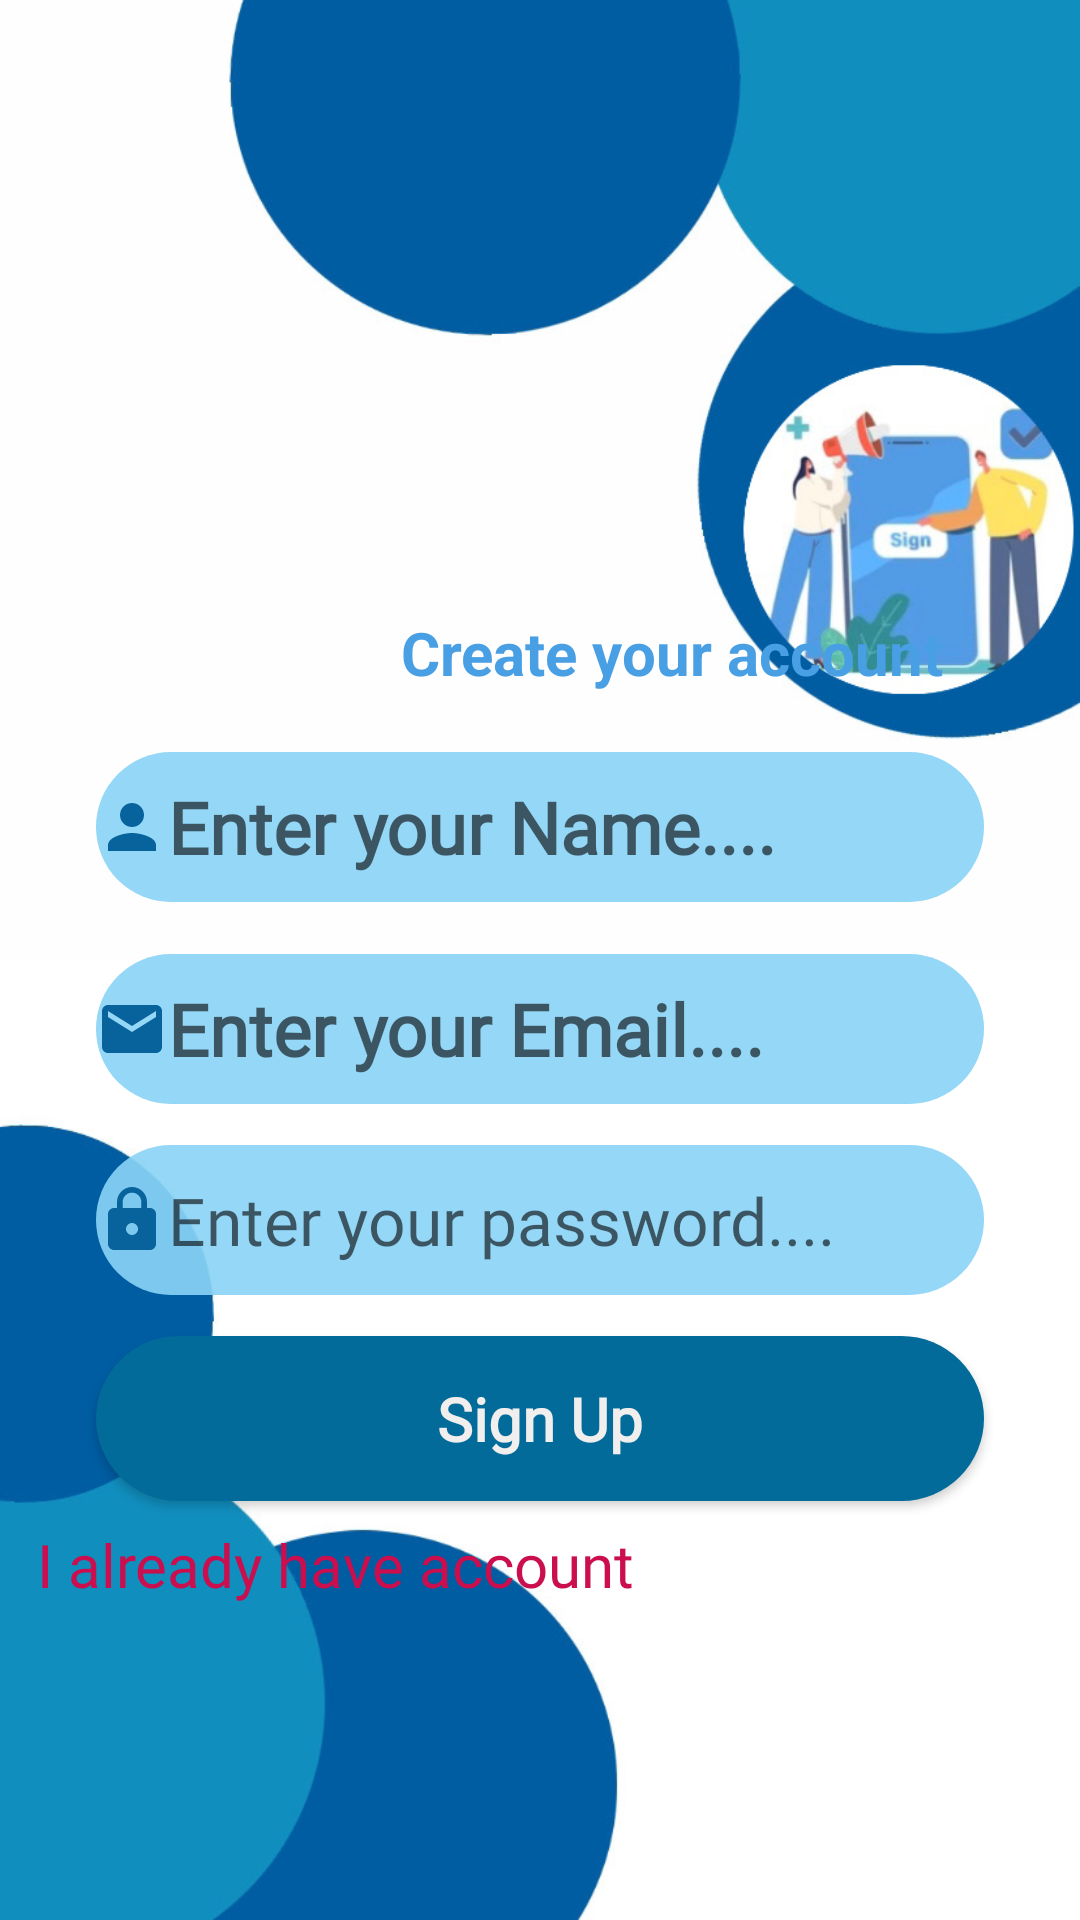

Produce the Android XML layout that renders to this screen, including the resource entries it uses.
<!-- AndroidManifest.xml: application theme Theme.Express_application -->
<!-- res/layout/activity_signup_app.xml -->
<?xml version="1.0" encoding="utf-8"?>
<androidx.constraintlayout.widget.ConstraintLayout
    xmlns:android="http://schemas.android.com/apk/res/android"
    xmlns:app="http://schemas.android.com/apk/res-auto"
    xmlns:tools="http://schemas.android.com/tools"
    android:layout_width="match_parent"
    android:layout_height="match_parent"
    tools:context=".Signup_app"
    android:orientation="vertical"
    android:gravity="center"
    android:background="@drawable/bud">


    <TextView
        android:id="@+id/textView6"
        android:layout_width="wrap_content"
        android:layout_height="wrap_content"
        android:text="Create your account"
        android:textColor="#489FE4"
        android:textSize="20dp"
        android:textStyle="bold"
        app:layout_constraintBottom_toBottomOf="parent"
        app:layout_constraintEnd_toEndOf="parent"
        app:layout_constraintHorizontal_bias="0.747"
        app:layout_constraintStart_toStartOf="parent"
        app:layout_constraintTop_toTopOf="parent"
        app:layout_constraintVertical_bias="0.333" />

    <EditText
        android:id="@+id/sign"
        android:layout_width="match_parent"
        android:layout_height="50dp"
        android:layout_marginStart="32dp"
        android:layout_marginEnd="32dp"
        android:layout_marginBottom="32dp"
        android:background="@drawable/edit_text"
        android:drawableLeft="@drawable/baseline_person_24"
        android:fontFamily="@font/cormorant_infant_light"
        android:hint="Enter your Name...."
        android:inputType="text"
        android:textSize="24dp"
        android:textStyle="bold"
        app:layout_constraintBottom_toBottomOf="parent"
        app:layout_constraintEnd_toEndOf="parent"
        app:layout_constraintHorizontal_bias="0.0"
        app:layout_constraintStart_toStartOf="parent"
        app:layout_constraintTop_toTopOf="parent"
        app:layout_constraintVertical_bias="0.449" />


    <EditText
        android:id="@+id/sin"
        android:layout_width="match_parent"
        android:layout_height="50dp"
        android:layout_marginStart="32dp"
        android:layout_marginEnd="32dp"
        android:layout_marginBottom="32dp"
        android:background="@drawable/edit_text"
        android:drawableLeft="@drawable/baseline_email_24"
        android:fontFamily="@font/cormorant_infant_light"
        android:hint="Enter your Email...."
        android:inputType="textEmailAddress"
        android:textSize="24dp"
        android:textStyle="bold"
        app:layout_constraintBottom_toBottomOf="parent"
        app:layout_constraintEnd_toEndOf="parent"
        app:layout_constraintHorizontal_bias="0.0"
        app:layout_constraintStart_toStartOf="parent"
        app:layout_constraintTop_toTopOf="parent"
        app:layout_constraintVertical_bias="0.57" />

    <EditText
        android:id="@+id/signup"
        android:layout_width="match_parent"
        android:layout_height="50dp"
        android:layout_marginBottom="32dp"
        android:background="@drawable/edit_text"
        android:drawableLeft="@drawable/baseline_lock_24"
        android:fontFamily="@font/fjord_one"
        android:hint="Enter your password...."
        android:inputType="numberPassword"
        android:textSize="22dp"
        android:layout_marginStart="32dp"
        android:layout_marginEnd="32dp"
        app:layout_constraintBottom_toBottomOf="parent"
        app:layout_constraintTop_toTopOf="parent"
        app:layout_constraintVertical_bias="0.684"
        tools:layout_editor_absoluteX="32dp" />

    <TextView
        android:id="@+id/account"
        android:layout_width="wrap_content"
        android:layout_height="30dp"
        android:fontFamily="@font/fjord_one"
        android:text="I already have account"
        android:textAlignment="textEnd"
        android:textColor="#CA0E4E"
        android:textSize="20dp"
        app:layout_constraintBottom_toBottomOf="parent"
        app:layout_constraintEnd_toEndOf="parent"
        app:layout_constraintHorizontal_bias="0.075"
        app:layout_constraintStart_toStartOf="parent"
        app:layout_constraintTop_toTopOf="parent"
        app:layout_constraintVertical_bias="0.833" />

    <androidx.appcompat.widget.AppCompatButton
        android:id="@+id/button"
        style="@android:style/Widget.Button"
        android:layout_width="match_parent"
        android:layout_height="55dp"
        android:layout_marginStart="32dp"
        android:layout_marginEnd="32dp"
        android:background="@drawable/button_all"
        android:fontFamily="@font/cantata_one"
        android:text="Sign Up"
        android:textColor="#F1EEEE"
        android:textSize="20dp"
        android:textStyle="bold"
        app:layout_constraintBottom_toBottomOf="parent"
        app:layout_constraintEnd_toEndOf="parent"
        app:layout_constraintHorizontal_bias="0.0"
        app:layout_constraintStart_toStartOf="parent"
        app:layout_constraintTop_toTopOf="parent"
        app:layout_constraintVertical_bias="0.761" />


</androidx.constraintlayout.widget.ConstraintLayout>
<!-- resources referenced by this layout -->
<resources>
  <!-- drawable baseline_email_24 (drawable) -->
  <vector android:height="24dp" android:tint="#08639C"
      android:viewportHeight="24" android:viewportWidth="24"
      android:width="24dp" xmlns:android="http://schemas.android.com/apk/res/android">
      <path android:fillColor="@android:color/white" android:pathData="M20,4L4,4c-1.1,0 -1.99,0.9 -1.99,2L2,18c0,1.1 0.9,2 2,2h16c1.1,0 2,-0.9 2,-2L22,6c0,-1.1 -0.9,-2 -2,-2zM20,8l-8,5 -8,-5L4,6l8,5 8,-5v2z"/>
  </vector>
  <!-- drawable baseline_lock_24 (drawable) -->
  <vector android:height="24dp" android:tint="#08639C"
      android:viewportHeight="24" android:viewportWidth="24"
      android:width="24dp" xmlns:android="http://schemas.android.com/apk/res/android">
      <path android:fillColor="@android:color/white" android:pathData="M18,8h-1L17,6c0,-2.76 -2.24,-5 -5,-5S7,3.24 7,6v2L6,8c-1.1,0 -2,0.9 -2,2v10c0,1.1 0.9,2 2,2h12c1.1,0 2,-0.9 2,-2L20,10c0,-1.1 -0.9,-2 -2,-2zM12,17c-1.1,0 -2,-0.9 -2,-2s0.9,-2 2,-2 2,0.9 2,2 -0.9,2 -2,2zM15.1,8L8.9,8L8.9,6c0,-1.71 1.39,-3.1 3.1,-3.1 1.71,0 3.1,1.39 3.1,3.1v2z"/>
  </vector>
  <!-- drawable baseline_person_24 (drawable) -->
  <vector android:height="24dp" android:tint="#08639C"
      android:viewportHeight="24" android:viewportWidth="24"
      android:width="24dp" xmlns:android="http://schemas.android.com/apk/res/android">
      <path android:fillColor="@android:color/white" android:pathData="M12,12c2.21,0 4,-1.79 4,-4s-1.79,-4 -4,-4 -4,1.79 -4,4 1.79,4 4,4zM12,14c-2.67,0 -8,1.34 -8,4v2h16v-2c0,-2.66 -5.33,-4 -8,-4z"/>
  </vector>
  <!-- drawable bud: jpg bitmap (drawable, 78358 bytes) -->
  <!-- drawable button_all (drawable) -->
  <?xml version="1.0" encoding="utf-8"?>
  <selector xmlns:android="http://schemas.android.com/apk/res/android">
      <item>
          <shape android:shape="rectangle">
              <solid android:color="#026B9A"/>
              <corners android:radius="50dp"/>
          </shape>
      </item>
  </selector>
  <!-- drawable edit_text (drawable) -->
  <?xml version="1.0" encoding="utf-8"?>
  <selector xmlns:android="http://schemas.android.com/apk/res/android">
      <item>
          <shape android:shape="rectangle">
              <solid android:color="#E88AD4F6"/>
              <corners android:radius="50dp"/>
          </shape>
      </item>
  </selector>
  <style name="Theme.Express_application" parent="Theme.MaterialComponents.DayNight.DarkActionBar">
          
          <item name="colorPrimary">@color/purple_500</item>
          <item name="colorPrimaryVariant">@color/purple_700</item>
          <item name="colorOnPrimary">@color/white</item>
          
          <item name="colorSecondary">@color/teal_200</item>
          <item name="colorSecondaryVariant">@color/teal_700</item>
          <item name="colorOnSecondary">@color/black</item>
          
          <item name="android:statusBarColor">?attr/colorPrimaryVariant</item>
          
      </style>
  <color name="purple_500">#084C81</color>
  <color name="purple_700">#4EA7CF</color>
  <color name="white">#FFFFFFFF</color>
  <color name="teal_200">#0682E4</color>
  <color name="teal_700">#FF018786</color>
  <color name="black">#FF000000</color>
</resources>
